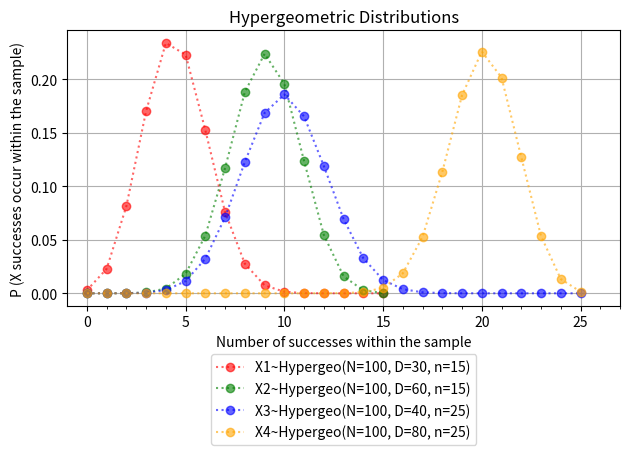

Source code (Python):
"""
NOTE: N = Population size
      n = Sample size
      D = Number of successes out of the population
      x = Number of successes out of the sample
"""
import numpy as np
import matplotlib.pyplot as plt
from scipy.stats import hypergeom

# Parameters: Hypergeometric Distributions
N1 = 100
N2 = 100
N3 = 100
N4 = 100

n1 = 15
n2 = 15
n3 = 25
n4 = 25

D1 = 30
D2 = 60
D3 = 40
D4 = 80

x1 = np.arange(n1 + 1)
x2 = np.arange(n2 + 1)
x3 = np.arange(n3 + 1)
x4 = np.arange(n4 + 1)

pmf_x1 = hypergeom.pmf(x1, N1, D1, n1)
pmf_x2 = hypergeom.pmf(x2, N2, D2, n2)
pmf_x3 = hypergeom.pmf(x3, N3, D3, n3)
pmf_x4 = hypergeom.pmf(x4, N4, D4, n4)

# Cartesian plane setup
fig, ax = plt.subplots()

ax.set_title('Hypergeometric Distributions')

ax.set_xlabel('Number of successes within the sample')
ax.set_xticks(np.arange(0, 31, 5))
ax.set_xticks(np.arange(0, 31), minor=True)
ax.set_xlim(-1, 27)

ax.set_ylabel('P (X successes occur within the sample)')

# Plot data
ax.plot(x1, pmf_x1, marker='o', linestyle=':', color='red',    alpha=0.6,
        label='X1~Hypergeo(N=100, D=30, n=15)')
ax.plot(x2, pmf_x2, marker='o', linestyle=':', color='green',  alpha=0.6,
        label='X2~Hypergeo(N=100, D=60, n=15)')
ax.plot(x3, pmf_x3, marker='o', linestyle=':', color='blue',   alpha=0.6,
        label='X3~Hypergeo(N=100, D=40, n=25)')
ax.plot(x4, pmf_x4, marker='o', linestyle=':', color='orange', alpha=0.6,
        label='X4~Hypergeo(N=100, D=80, n=25)')

# Render
ax.grid()
ax.legend(loc='upper center', bbox_to_anchor=(0.5, -0.15))

plt.tight_layout()
plt.show()

